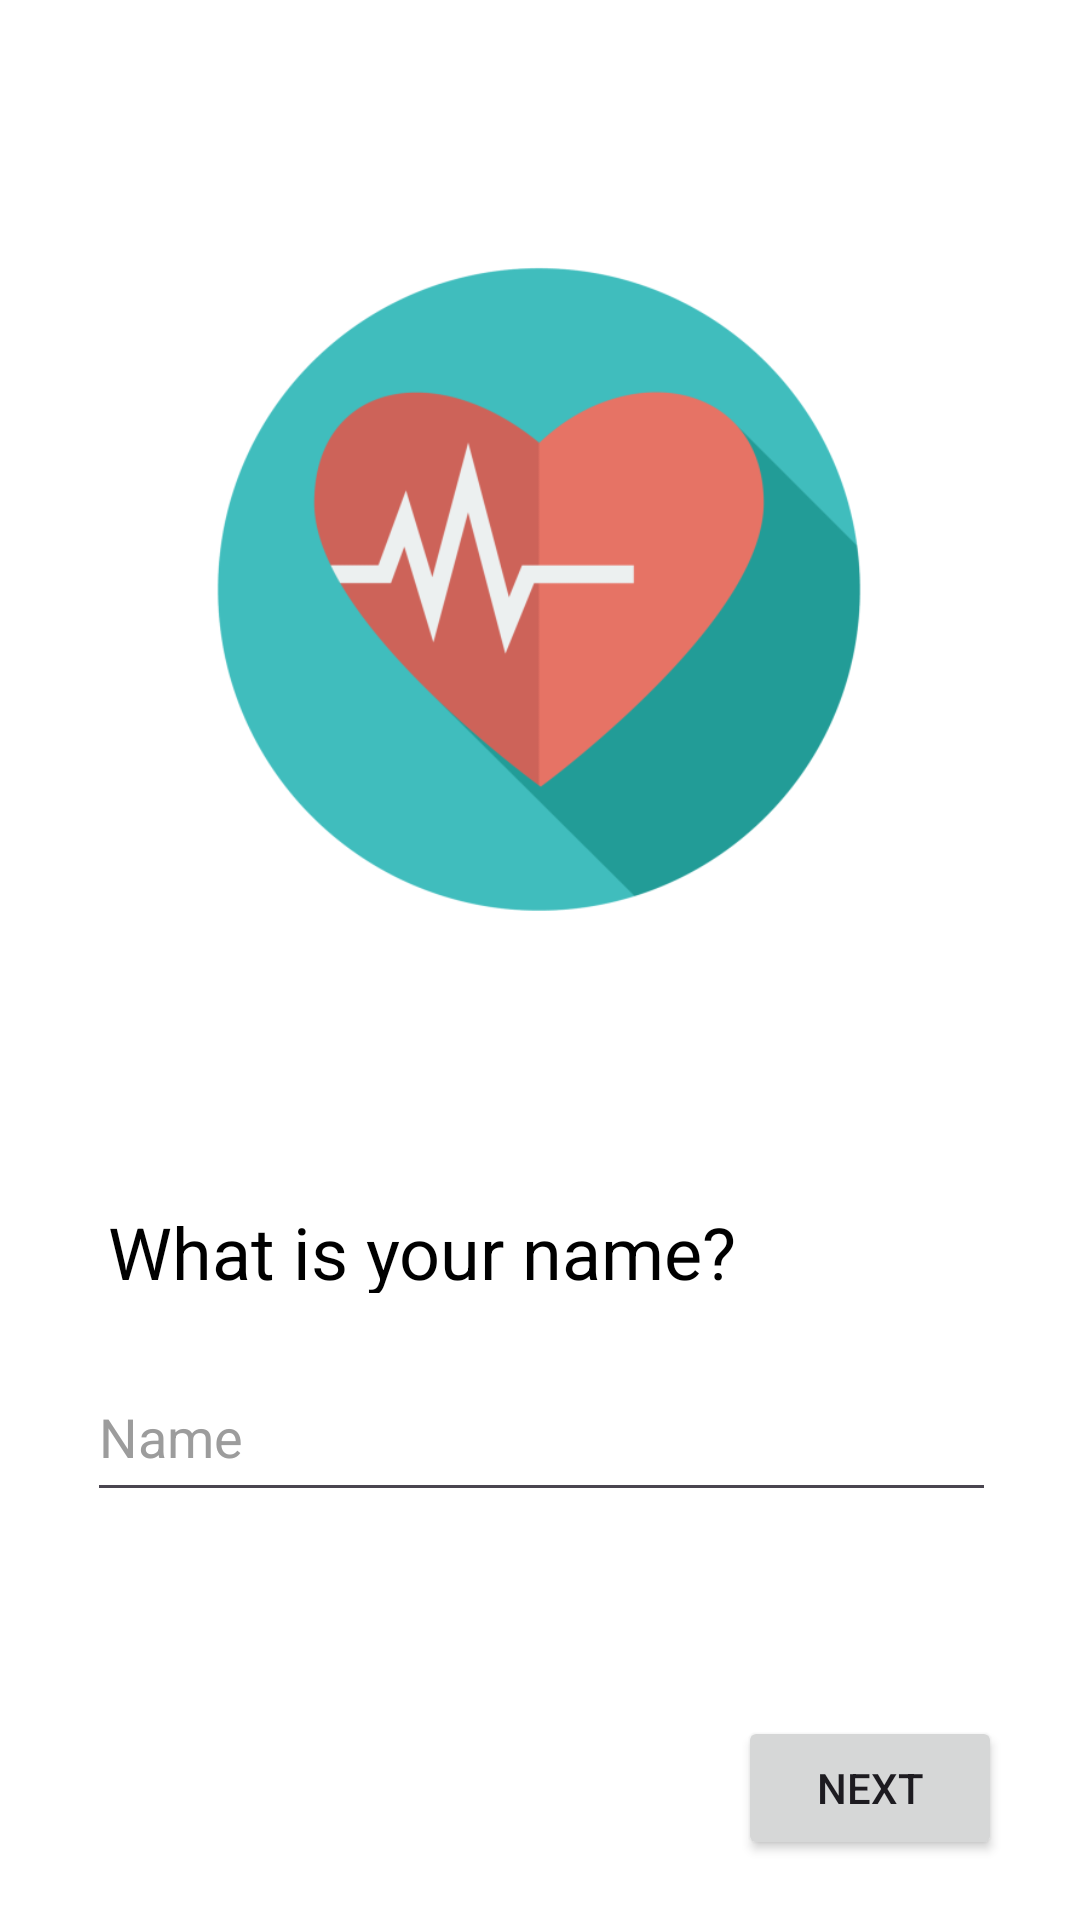

The Android layout XML behind this screen, and the referenced resources:
<!-- AndroidManifest.xml: application theme Theme.AndroidJava -->
<!-- res/layout/setup_activites_flipper.xml -->
<?xml version="1.0" encoding="utf-8"?>
<androidx.constraintlayout.widget.ConstraintLayout xmlns:android="http://schemas.android.com/apk/res/android"
    xmlns:tools="http://schemas.android.com/tools"
    android:layout_width="match_parent"
    android:layout_height="match_parent"
    android:visibility="visible">

    <ViewFlipper
        android:id="@+id/view_flipper"
        android:layout_width="match_parent"
        android:layout_height="match_parent"
        android:visibility="visible">

        <include
            layout="@layout/setup_activity_1"
            android:visibility="visible" />

        <include
            layout="@layout/setup_activity_2"
            android:visibility="visible" />

        <include
            layout="@layout/setup_activity_3"
            android:visibility="visible"
            tools:visibility="visible" />

    </ViewFlipper>

</androidx.constraintlayout.widget.ConstraintLayout>
<!-- res/layout/setup_activity_1.xml (included above) -->
<?xml version="1.0" encoding="utf-8"?>
<androidx.constraintlayout.widget.ConstraintLayout xmlns:android="http://schemas.android.com/apk/res/android"
    xmlns:app="http://schemas.android.com/apk/res-auto"
    xmlns:tools="http://schemas.android.com/tools"
    android:layout_width="match_parent"
    android:layout_height="match_parent"
    android:background="#FFFFFF">

    <ImageView
        android:id="@+id/imageView"
        android:layout_width="300dp"
        android:layout_height="257dp"
        android:layout_marginTop="68dp"
        android:src="@drawable/heart_icon"
        app:layout_constraintEnd_toEndOf="parent"
        app:layout_constraintHorizontal_bias="0.495"
        app:layout_constraintStart_toStartOf="parent"
        app:layout_constraintTop_toTopOf="parent" />

    <EditText
        android:id="@+id/inputName"
        android:layout_width="303dp"
        android:layout_height="53dp"
        android:layout_marginTop="20dp"
        android:ems="10"
        android:hint="@string/name_input"
        android:inputType="text"
        android:textColorHint="#9C9C9C"
        app:layout_constraintEnd_toEndOf="parent"
        app:layout_constraintHorizontal_bias="0.509"
        app:layout_constraintStart_toStartOf="parent"
        app:layout_constraintTop_toBottomOf="@+id/inputNameLabel" />

    <TextView
        android:id="@+id/inputNameLabel"
        android:layout_width="288dp"
        android:layout_height="30dp"
        android:layout_marginTop="76dp"
        android:text="@string/name_input_label"
        android:textColor="#000000"
        android:textSize="24sp"
        app:layout_constraintEnd_toEndOf="parent"
        app:layout_constraintStart_toStartOf="parent"
        app:layout_constraintTop_toBottomOf="@+id/imageView" />

    <Button
        android:id="@+id/btnNext1"
        android:layout_width="wrap_content"
        android:layout_height="wrap_content"
        android:layout_marginTop="48dp"
        android:onClick="nextButton1Click"
        android:text="@string/next_button"
        app:layout_constraintBottom_toBottomOf="parent"
        app:layout_constraintEnd_toEndOf="parent"
        app:layout_constraintHorizontal_bias="0.904"
        app:layout_constraintStart_toStartOf="parent"
        app:layout_constraintTop_toBottomOf="@+id/inputName" />

</androidx.constraintlayout.widget.ConstraintLayout>
<!-- res/layout/setup_activity_2.xml (included above) -->
<?xml version="1.0" encoding="utf-8"?>
<androidx.constraintlayout.widget.ConstraintLayout xmlns:android="http://schemas.android.com/apk/res/android"
    xmlns:app="http://schemas.android.com/apk/res-auto"
    xmlns:tools="http://schemas.android.com/tools"
    android:layout_width="match_parent"
    android:layout_height="match_parent"
    android:visibility="visible"
    tools:visibility="visible">

    <ImageView
        android:id="@+id/imageView"
        android:layout_width="300dp"
        android:layout_height="257dp"
        android:layout_marginTop="24dp"
        android:src="@drawable/heart_icon"
        app:layout_constraintEnd_toEndOf="parent"
        app:layout_constraintHorizontal_bias="0.549"
        app:layout_constraintStart_toStartOf="parent"
        app:layout_constraintTop_toTopOf="parent" />

    <TextView
        android:id="@+id/inputAgeLabel"
        android:layout_width="288dp"
        android:layout_height="30dp"
        android:layout_marginTop="8dp"
        android:text="@string/age_input_label"
        android:textSize="24sp"
        app:layout_constraintEnd_toEndOf="parent"
        app:layout_constraintHorizontal_bias="0.495"
        app:layout_constraintStart_toStartOf="parent"
        app:layout_constraintTop_toBottomOf="@+id/imageView" />

    <EditText
        android:id="@+id/inputAge"
        android:layout_width="303dp"
        android:layout_height="53dp"
        android:layout_marginTop="12dp"
        android:ems="10"
        android:hint="@string/age_input"
        android:inputType="number"
        android:textColorHint="#9C9C9C"
        app:layout_constraintEnd_toEndOf="parent"
        app:layout_constraintHorizontal_bias="0.509"
        app:layout_constraintStart_toStartOf="parent"
        app:layout_constraintTop_toBottomOf="@+id/inputAgeLabel" />

    <TextView
        android:id="@+id/inputHeightLabel"
        android:layout_width="288dp"
        android:layout_height="30dp"
        android:layout_marginTop="20dp"
        android:text="@string/height_input_label"
        android:textSize="24sp"
        app:layout_constraintEnd_toEndOf="parent"
        app:layout_constraintHorizontal_bias="0.495"
        app:layout_constraintStart_toStartOf="parent"
        app:layout_constraintTop_toBottomOf="@+id/inputAge" />

    <EditText
        android:id="@+id/inputHeight"
        android:layout_width="303dp"
        android:layout_height="53dp"
        android:layout_marginTop="8dp"
        android:ems="10"
        android:hint="@string/height_input"
        android:inputType="number"
        android:textColorHint="#9C9C9C"
        app:layout_constraintEnd_toEndOf="parent"
        app:layout_constraintHorizontal_bias="0.509"
        app:layout_constraintStart_toStartOf="parent"
        app:layout_constraintTop_toBottomOf="@+id/inputHeightLabel" />

    <TextView
        android:id="@+id/inputWeightLabel"
        android:layout_width="288dp"
        android:layout_height="30dp"
        android:layout_marginTop="24dp"
        android:text="@string/weight_input_label"
        android:textSize="24sp"
        app:layout_constraintEnd_toEndOf="parent"
        app:layout_constraintHorizontal_bias="0.495"
        app:layout_constraintStart_toStartOf="parent"
        app:layout_constraintTop_toBottomOf="@+id/inputHeight" />

    <EditText
        android:id="@+id/inputWeight"
        android:layout_width="303dp"
        android:layout_height="53dp"
        android:layout_marginTop="8dp"
        android:ems="10"
        android:hint="@string/weight_input"
        android:inputType="number"
        app:layout_constraintEnd_toEndOf="parent"
        app:layout_constraintHorizontal_bias="0.509"
        app:layout_constraintStart_toStartOf="parent"
        app:layout_constraintTop_toBottomOf="@+id/inputWeightLabel" />

    <Button
        android:id="@+id/btnNext2"
        android:layout_width="wrap_content"
        android:layout_height="wrap_content"
        android:layout_marginTop="48dp"
        android:onClick="nextButton2Click"
        android:text="@string/next_button"
        app:layout_constraintBottom_toBottomOf="parent"
        app:layout_constraintEnd_toEndOf="parent"
        app:layout_constraintHorizontal_bias="0.904"
        app:layout_constraintStart_toStartOf="parent"
        app:layout_constraintTop_toBottomOf="@+id/inputWeight"
        app:layout_constraintVertical_bias="0.0"
        tools:visibility="visible" />

    <Button
        android:id="@+id/btnBack2"
        android:layout_width="wrap_content"
        android:layout_height="wrap_content"
        android:layout_marginTop="48dp"
        android:onClick="backButton2Click"
        android:text="@string/back"
        android:visibility="visible"
        app:layout_constraintBottom_toBottomOf="parent"
        app:layout_constraintEnd_toStartOf="@+id/btnNext2"
        app:layout_constraintHorizontal_bias="0.207"
        app:layout_constraintStart_toStartOf="parent"
        app:layout_constraintTop_toBottomOf="@+id/inputWeight"
        app:layout_constraintVertical_bias="0.0"
        tools:visibility="visible" />

</androidx.constraintlayout.widget.ConstraintLayout>
<!-- res/layout/setup_activity_3.xml (included above) -->
<?xml version="1.0" encoding="utf-8"?>
<androidx.constraintlayout.widget.ConstraintLayout xmlns:android="http://schemas.android.com/apk/res/android"
    xmlns:app="http://schemas.android.com/apk/res-auto"
    xmlns:tools="http://schemas.android.com/tools"
    android:layout_width="match_parent"
    android:layout_height="match_parent">

    <ImageView
        android:id="@+id/imageView"
        android:layout_width="300dp"
        android:layout_height="257dp"
        android:layout_marginTop="16dp"
        android:src="@drawable/heart_icon"
        app:layout_constraintEnd_toEndOf="parent"
        app:layout_constraintHorizontal_bias="0.494"
        app:layout_constraintStart_toStartOf="parent"
        app:layout_constraintTop_toTopOf="parent" />

    <TextView
        android:id="@+id/inputStepsLabel"
        android:layout_width="288dp"
        android:layout_height="30dp"
        android:layout_marginTop="108dp"
        android:text="@string/steps"
        android:textSize="24sp"
        app:layout_constraintEnd_toEndOf="parent"
        app:layout_constraintHorizontal_bias="0.495"
        app:layout_constraintStart_toStartOf="parent"
        app:layout_constraintTop_toBottomOf="@+id/imageView" />

    <EditText
        android:id="@+id/inputSteps"
        android:layout_width="303dp"
        android:layout_height="53dp"
        android:layout_marginTop="12dp"
        android:ems="10"
        android:hint="@string/steps_input"
        android:inputType="number"
        app:layout_constraintEnd_toEndOf="parent"
        app:layout_constraintStart_toStartOf="parent"
        app:layout_constraintTop_toBottomOf="@+id/inputStepsLabel" />

    <TextView
        android:id="@+id/labelOtherGoals"
        android:layout_width="304dp"
        android:layout_height="56dp"
        android:text="@string/other_goals"
        android:textColor="#61000000"
        android:textSize="12sp"
        app:layout_constraintEnd_toEndOf="parent"
        app:layout_constraintStart_toStartOf="parent"
        app:layout_constraintTop_toBottomOf="@+id/inputSteps" />

    <Button
        android:id="@+id/btnNext3"
        android:layout_width="wrap_content"
        android:layout_height="wrap_content"
        android:onClick="nextButton3Click"
        android:text="@string/next_button"
        app:layout_constraintBottom_toBottomOf="parent"
        app:layout_constraintEnd_toEndOf="parent"
        app:layout_constraintHorizontal_bias="0.691"
        app:layout_constraintStart_toEndOf="@+id/btnBack3"
        app:layout_constraintTop_toBottomOf="@+id/labelOtherGoals"
        app:layout_constraintVertical_bias="0.354" />

    <Button
        android:id="@+id/btnBack3"
        android:layout_width="wrap_content"
        android:layout_height="wrap_content"
        android:layout_marginStart="60dp"
        android:onClick="backButton3Click"
        android:text="@string/back"
        app:layout_constraintBottom_toBottomOf="parent"
        app:layout_constraintStart_toStartOf="parent"
        app:layout_constraintTop_toBottomOf="@+id/labelOtherGoals"
        app:layout_constraintVertical_bias="0.354" />

</androidx.constraintlayout.widget.ConstraintLayout>
<!-- resources referenced by this layout -->
<resources>
  <!-- drawable heart_icon: png bitmap (drawable-hdpi, 37376 bytes) -->
  <string name="age_input">Age</string>
  <string name="age_input_label">Your age</string>
  <string name="back">Back</string>
  <string name="height_input">Height (in cm)</string>
  <string name="height_input_label">Your height in cm</string>
  <string name="name_input">Name</string>
  <string name="name_input_label">What is your name?</string>
  <string name="next_button">Next</string>
  <string name="other_goals">*Target distance and calories burned will be calculated based on your daily step count.</string>
  <string name="steps">Steps</string>
  <string name="steps_input">Steps</string>
  <string name="weight_input">Weight (in kg)</string>
  <string name="weight_input_label">Your weight in kg</string>
  <style name="Theme.AndroidJava" parent="Base.Theme.AndroidJava" />
  <style name="Base.Theme.AndroidJava" parent="Theme.Material3.DayNight.NoActionBar">
          
          
      </style>
</resources>
